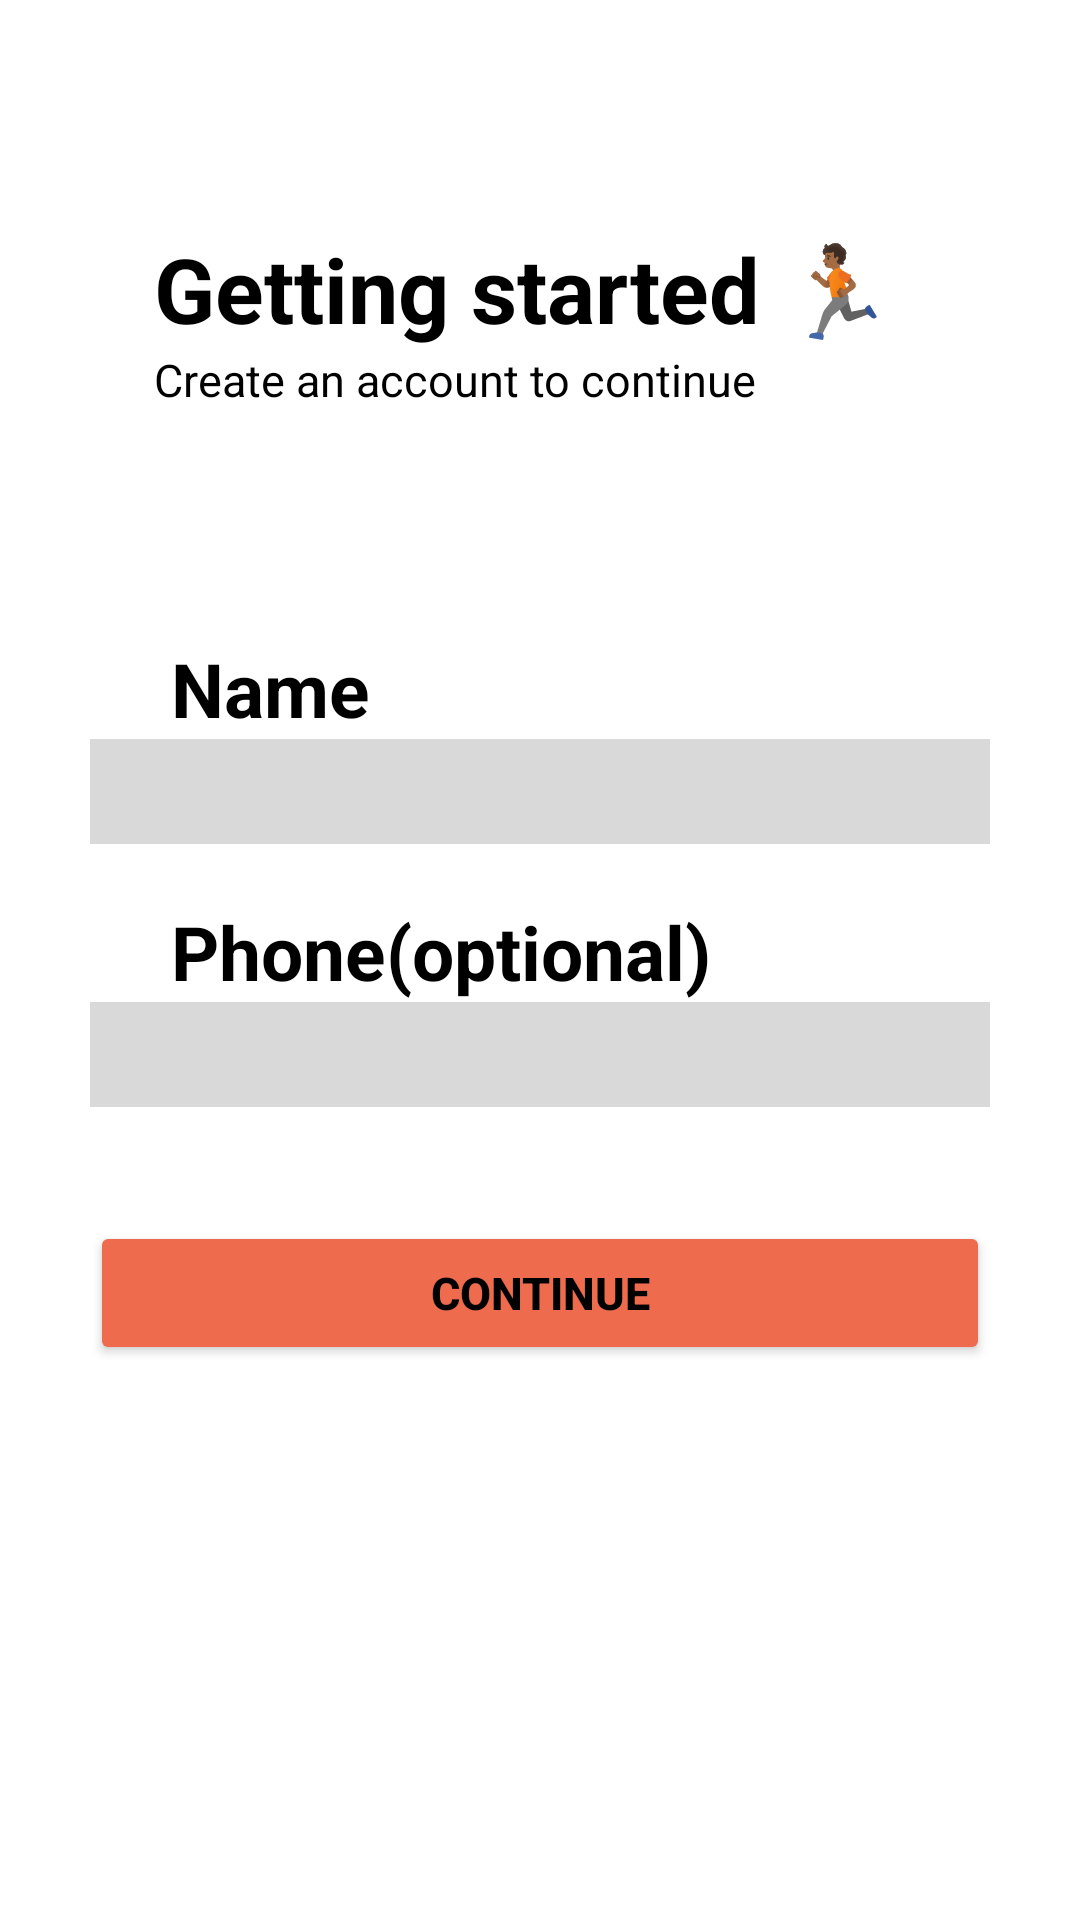

Here is an Android app screen rendered from its layout file. Give the layout XML and the strings, colors and styles it references.
<!-- AndroidManifest.xml: application theme Theme.NotConstraintLayout -->
<!-- res/layout/login_page.xml -->
<?xml version="1.0" encoding="utf-8"?>
<LinearLayout xmlns:android="http://schemas.android.com/apk/res/android"
    android:layout_width="match_parent"
    android:layout_height="match_parent"
    android:orientation="vertical">

    <LinearLayout

        android:layout_width="match_parent"
        android:layout_height="match_parent"
        android:background="@color/light_blue"
        android:orientation="vertical">

        <TextView
            android:id="@+id/empty_text_view_1"
            android:layout_width="match_parent"
            android:layout_height="wrap_content" />

        <TextView
            android:id="@+id/empty_text_view_2"
            android:layout_width="match_parent"
            android:layout_height="wrap_content"/>


        <TextView
            android:id="@+id/empty_text_view_3"
            android:layout_width="match_parent"
            android:layout_height="wrap_content" />



        <TextView
            android:id="@+id/empty_text_view_4"
            android:layout_width="match_parent"
            android:layout_height="wrap_content" />

        <TextView
            android:id="@+id/Getting_started"
            android:layout_width="match_parent"
            android:layout_height="wrap_content"
            android:text="       Getting started 🏃🏾"
            android:textSize="30dp"
            android:textStyle="bold"
            android:textColor="@color/black" />

        <TextView
            android:id="@+id/Getting_started_sub_text"
            android:layout_width="match_parent"
            android:layout_height="wrap_content"
            android:text="              Create an account to continue"
            android:textSize="15dp"
            android:textColor="@color/black" />

        <TextView
            android:id="@+id/empty_text_view_5"
            android:layout_width="match_parent"
            android:layout_height="wrap_content"/>

        <TextView
            android:id="@+id/empty_text_view_6"
            android:layout_width="match_parent"
            android:layout_height="wrap_content"/>

        <TextView
            android:id="@+id/empty_text_view_7"
            android:layout_width="match_parent"
            android:layout_height="wrap_content"/>

        <TextView
            android:id="@+id/empty_text_view_8"
            android:layout_width="match_parent"
            android:layout_height="wrap_content"/>

        <TextView
            android:id="@+id/Name"
            android:layout_width="match_parent"
            android:layout_height="wrap_content"
            android:text="         Name"
            android:textSize="25dp"
            android:textColor="@color/black"
            android:textStyle="bold" />

        <EditText
            android:id="@+id/User_name"
            android:layout_width="300dp"
            android:layout_height="35dp"
            android:layout_gravity="center_horizontal"
            android:background="@color/gray" />

        <TextView
            android:id="@+id/empty_text_view_9"
            android:layout_width="match_parent"
            android:layout_height="wrap_content"/>

        <TextView
            android:layout_width="match_parent"
            android:layout_height="wrap_content"
            android:text="         Phone(optional)"
            android:textSize="25dp"
            android:textColor="@color/black"
            android:textStyle="bold"/>

        <EditText
            android:id="@+id/User_phone"
            android:layout_width="300dp"
            android:layout_height="35dp"
            android:layout_gravity="center_horizontal"
            android:background="@color/gray" />

        <TextView
            android:id="@+id/empty_text_view_10"
            android:layout_width="match_parent"
            android:layout_height="wrap_content"/>

        <TextView
            android:id="@+id/empty_text_view_11"
            android:layout_width="match_parent"
            android:layout_height="wrap_content"/>

        <Button
            android:layout_width="300dp"
            android:layout_height="wrap_content"
            android:layout_gravity="center_horizontal"
            android:backgroundTint="@color/orange"
            android:text="Continue"
            android:textStyle="bold"
            android:textColor="@color/black"
            android:textSize="15dp"
            />

    </LinearLayout>
    </LinearLayout>
<!-- resources referenced by this layout -->
<resources>
  <color name="black">#FF000000</color>
  <color name="gray">#D9D9D9</color>
  <color name="orange">#EE6C4D</color>
  <style name="Theme.NotConstraintLayout" parent="Theme.MaterialComponents.DayNight.DarkActionBar">
          
          <item name="colorPrimary">@color/purple_500</item>
          <item name="colorPrimaryVariant">@color/purple_700</item>
          <item name="colorOnPrimary">@color/white</item>
          
          <item name="colorSecondary">@color/teal_200</item>
          <item name="colorSecondaryVariant">@color/teal_700</item>
          <item name="colorOnSecondary">@color/black</item>
          
          <item name="android:statusBarColor">?attr/colorPrimaryVariant</item>
          
      </style>
  <color name="purple_500">#FF6200EE</color>
  <color name="purple_700">#FF3700B3</color>
  <color name="white">#FFFFFFFF</color>
  <color name="teal_200">#FF03DAC5</color>
  <color name="teal_700">#FF018786</color>
</resources>
